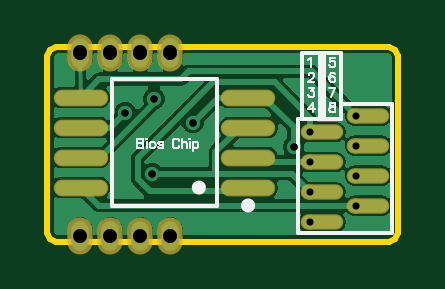
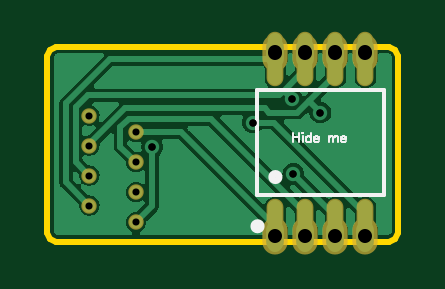
Circuit board: 11 layer files. Board 14.9 x 8.3 mm.
- drill: Drill_PTH_Through.DRL (786 bytes)
- drill: Drill_PTH_Through_Via.DRL (340 bytes)
- outline: Gerber_BoardOutlineLayer.GKO (885 bytes)
- bottom_copper: Gerber_BottomLayer.GBL (19892 bytes)
- paste: Gerber_BottomPasteMaskLayer.GBP (621 bytes)
- bottom_silk: Gerber_BottomSilkscreenLayer.GBO (2400 bytes)
- bottom_mask: Gerber_BottomSolderMaskLayer.GBS (1104 bytes)
- top_copper: Gerber_TopLayer.GTL (24481 bytes)
- paste: Gerber_TopPasteMaskLayer.GTP (861 bytes)
- top_silk: Gerber_TopSilkscreenLayer.GTO (5974 bytes)
- top_mask: Gerber_TopSolderMaskLayer.GTS (1344 bytes)

=== drill: Drill_PTH_Through.DRL (786 bytes, source withheld) ===
=== drill: Drill_PTH_Through_Via.DRL ===
M48
METRIC,LZ,000.000
;FILE_FORMAT=3:3
;TYPE=PLATED
;Layer: PTH_Through_Via
;EasyEDA v6.5.48, 2025-03-21 20:09:15
;50cb3e7bfd794b938473e165b02c6de4,58ee3c18bac3456481f83482aa94e6a4,10
;Gerber Generator version 0.2
;Holesize 1 = 0.306 mm
T01C0.306
%
G05
G90
T01
X021465Y013918
X023177Y016084
X027442Y015050
X020320Y016510
X021530Y017098
M30

=== outline: Gerber_BoardOutlineLayer.GKO ===
G04 Layer: BoardOutlineLayer*
G04 EasyEDA v6.5.48, 2025-03-21 20:09:15*
G04 50cb3e7bfd794b938473e165b02c6de4,58ee3c18bac3456481f83482aa94e6a4,10*
G04 Gerber Generator version 0.2*
G04 Scale: 100 percent, Rotated: No, Reflected: No *
G04 Dimensions in millimeters *
G04 leading zeros omitted , absolute positions ,4 integer and 5 decimal *
%FSLAX45Y45*%
%MOMM*%

%ADD10C,0.2540*%
D10*
X1701800Y1816100D02*
G01*
X1701800Y1816100D01*
X1701800Y1257300D01*
X1701800Y1143000D01*
X1714500Y1117600D01*
X1739900Y1104900D01*
X1905000Y1104900D01*
X2463800Y1104900D01*
X3149600Y1104900D01*
X3175000Y1117600D01*
X3187700Y1143000D01*
X3187700Y1308100D01*
X3187700Y1816100D01*
X3187700Y1892300D01*
X3175000Y1917700D01*
X3149600Y1930400D01*
X3073400Y1930400D01*
X1765045Y1930400D01*
X1739900Y1930400D01*
X1714500Y1917700D01*
X1701800Y1892300D01*
X1701800Y1816100D01*
X1701800Y1816100D01*

%LPD*%
M02*

=== bottom_copper: Gerber_BottomLayer.GBL (19892 bytes, source omitted) ===
=== paste: Gerber_BottomPasteMaskLayer.GBP ===
G04 Layer: BottomPasteMaskLayer*
G04 EasyEDA v6.5.48, 2025-03-21 20:09:15*
G04 50cb3e7bfd794b938473e165b02c6de4,58ee3c18bac3456481f83482aa94e6a4,10*
G04 Gerber Generator version 0.2*
G04 Scale: 100 percent, Rotated: No, Reflected: No *
G04 Dimensions in millimeters *
G04 leading zeros omitted , absolute positions ,4 integer and 5 decimal *
%FSLAX45Y45*%
%MOMM*%

%ADD10O,0.6089904X2.2044914*%

%LPD*%
D10*
G01*
X2222500Y1169771D03*
G01*
X2095500Y1169771D03*
G01*
X1968500Y1169771D03*
G01*
X1841500Y1169771D03*
G01*
X2222500Y1878228D03*
G01*
X2095500Y1878228D03*
G01*
X1968500Y1878228D03*
G01*
X1841500Y1878228D03*
M02*

=== bottom_silk: Gerber_BottomSilkscreenLayer.GBO ===
G04 Layer: BottomSilkscreenLayer*
G04 EasyEDA v6.5.48, 2025-03-21 20:09:15*
G04 50cb3e7bfd794b938473e165b02c6de4,58ee3c18bac3456481f83482aa94e6a4,10*
G04 Gerber Generator version 0.2*
G04 Scale: 100 percent, Rotated: No, Reflected: No *
G04 Dimensions in millimeters *
G04 leading zeros omitted , absolute positions ,4 integer and 5 decimal *
%FSLAX45Y45*%
%MOMM*%

%ADD10C,0.1000*%
%ADD11C,0.1524*%
%ADD12C,0.3000*%

%LPD*%
D10*
X2146300Y1564363D02*
G01*
X2146300Y1526181D01*
X2120846Y1564363D02*
G01*
X2120846Y1526181D01*
X2146300Y1546181D02*
G01*
X2120846Y1546181D01*
X2108845Y1564363D02*
G01*
X2107026Y1562544D01*
X2105210Y1564363D01*
X2107026Y1566181D01*
X2108845Y1564363D01*
X2107026Y1551635D02*
G01*
X2107026Y1526181D01*
X2071390Y1564363D02*
G01*
X2071390Y1526181D01*
X2071390Y1546181D02*
G01*
X2075027Y1549819D01*
X2078664Y1551635D01*
X2084118Y1551635D01*
X2087755Y1549819D01*
X2091390Y1546181D01*
X2093208Y1540728D01*
X2093208Y1537091D01*
X2091390Y1531635D01*
X2087755Y1528000D01*
X2084118Y1526181D01*
X2078664Y1526181D01*
X2075027Y1528000D01*
X2071390Y1531635D01*
X2059391Y1540728D02*
G01*
X2037572Y1540728D01*
X2037572Y1544363D01*
X2039391Y1548000D01*
X2041210Y1549819D01*
X2044844Y1551635D01*
X2050300Y1551635D01*
X2053935Y1549819D01*
X2057572Y1546181D01*
X2059391Y1540728D01*
X2059391Y1537091D01*
X2057572Y1531635D01*
X2053935Y1528000D01*
X2050300Y1526181D01*
X2044844Y1526181D01*
X2041210Y1528000D01*
X2037572Y1531635D01*
X1997572Y1551635D02*
G01*
X1997572Y1526181D01*
X1997572Y1544363D02*
G01*
X1992119Y1549819D01*
X1988482Y1551635D01*
X1983028Y1551635D01*
X1979391Y1549819D01*
X1977572Y1544363D01*
X1977572Y1526181D01*
X1977572Y1544363D02*
G01*
X1972119Y1549819D01*
X1968482Y1551635D01*
X1963028Y1551635D01*
X1959391Y1549819D01*
X1957572Y1544363D01*
X1957572Y1526181D01*
X1945573Y1540728D02*
G01*
X1923755Y1540728D01*
X1923755Y1544363D01*
X1925573Y1548000D01*
X1927390Y1549819D01*
X1931027Y1551635D01*
X1936483Y1551635D01*
X1940118Y1549819D01*
X1943755Y1546181D01*
X1945573Y1540728D01*
X1945573Y1537091D01*
X1943755Y1531635D01*
X1940118Y1528000D01*
X1936483Y1526181D01*
X1931027Y1526181D01*
X1927390Y1528000D01*
X1923755Y1531635D01*
D11*
X2301120Y1302859D02*
G01*
X2301120Y1745140D01*
X1762879Y1745140D01*
X1762879Y1302859D01*
X2301120Y1302859D01*
D12*
G75*
G01
X2237511Y1378102D02*
G03X2237511Y1378102I-15011J0D01*
G75*
G01
X2313203Y1169772D02*
G03X2313203Y1169772I-15011J0D01*
M02*

=== bottom_mask: Gerber_BottomSolderMaskLayer.GBS ===
G04 Layer: BottomSolderMaskLayer*
G04 EasyEDA v6.5.48, 2025-03-21 20:09:15*
G04 50cb3e7bfd794b938473e165b02c6de4,58ee3c18bac3456481f83482aa94e6a4,10*
G04 Gerber Generator version 0.2*
G04 Scale: 100 percent, Rotated: No, Reflected: No *
G04 Dimensions in millimeters *
G04 leading zeros omitted , absolute positions ,4 integer and 5 decimal *
%FSLAX45Y45*%
%MOMM*%

%ADD10O,0.7105904000000001X2.3060914*%
%ADD11O,1.0700004X1.5699994*%
%ADD12C,0.6516*%

%LPD*%
D10*
G01*
X2222500Y1169771D03*
G01*
X2095500Y1169771D03*
G01*
X1968500Y1169771D03*
G01*
X1841500Y1169771D03*
G01*
X2222500Y1878228D03*
G01*
X2095500Y1878228D03*
G01*
X1968500Y1878228D03*
G01*
X1841500Y1878228D03*
D11*
G01*
X1841500Y1130300D03*
G01*
X1968500Y1130300D03*
G01*
X2095500Y1130300D03*
G01*
X2222500Y1130300D03*
G01*
X1841500Y1905000D03*
G01*
X1968500Y1905000D03*
G01*
X2095500Y1905000D03*
G01*
X2222500Y1905000D03*
D12*
G01*
X2813050Y1568450D03*
G01*
X2813050Y1441450D03*
G01*
X2813050Y1314450D03*
G01*
X2813050Y1187450D03*
G01*
X3009900Y1638300D03*
G01*
X3009900Y1511300D03*
G01*
X3009900Y1384300D03*
G01*
X3009900Y1257300D03*
M02*

=== top_copper: Gerber_TopLayer.GTL (24481 bytes, source omitted) ===
=== paste: Gerber_TopPasteMaskLayer.GTP ===
G04 Layer: TopPasteMaskLayer*
G04 EasyEDA v6.5.48, 2025-03-21 20:09:15*
G04 50cb3e7bfd794b938473e165b02c6de4,58ee3c18bac3456481f83482aa94e6a4,10*
G04 Gerber Generator version 0.2*
G04 Scale: 100 percent, Rotated: No, Reflected: No *
G04 Dimensions in millimeters *
G04 leading zeros omitted , absolute positions ,4 integer and 5 decimal *
%FSLAX45Y45*%
%MOMM*%

%ADD10O,1.6999966X0.5500116*%
%ADD11O,2.2044914X0.6089904*%

%LPD*%
D10*
G01*
X3060700Y1638300D03*
G01*
X3060700Y1511300D03*
G01*
X3060700Y1384300D03*
G01*
X3060700Y1257300D03*
G01*
X2863850Y1187450D03*
G01*
X2863850Y1314450D03*
G01*
X2863850Y1441450D03*
G01*
X2863850Y1568450D03*
D11*
G01*
X2551328Y1333500D03*
G01*
X2551328Y1460500D03*
G01*
X2551328Y1587500D03*
G01*
X2551328Y1714500D03*
G01*
X1842871Y1333500D03*
G01*
X1842871Y1460500D03*
G01*
X1842871Y1587500D03*
G01*
X1842871Y1714500D03*
M02*

=== top_silk: Gerber_TopSilkscreenLayer.GTO ===
G04 Layer: TopSilkscreenLayer*
G04 EasyEDA v6.5.48, 2025-03-21 20:09:15*
G04 50cb3e7bfd794b938473e165b02c6de4,58ee3c18bac3456481f83482aa94e6a4,10*
G04 Gerber Generator version 0.2*
G04 Scale: 100 percent, Rotated: No, Reflected: No *
G04 Dimensions in millimeters *
G04 leading zeros omitted , absolute positions ,4 integer and 5 decimal *
%FSLAX45Y45*%
%MOMM*%

%ADD10C,0.1000*%
%ADD11C,0.1500*%
%ADD12C,0.1524*%
%ADD13C,0.3000*%

%LPD*%
D10*
X2904743Y1691386D02*
G01*
X2899156Y1689607D01*
X2897377Y1685797D01*
X2897377Y1682242D01*
X2899156Y1678686D01*
X2902965Y1676907D01*
X2910077Y1674876D01*
X2915665Y1673097D01*
X2919222Y1669542D01*
X2921000Y1665986D01*
X2921000Y1660397D01*
X2919222Y1656842D01*
X2917443Y1655063D01*
X2911856Y1653286D01*
X2904743Y1653286D01*
X2899156Y1655063D01*
X2897377Y1656842D01*
X2895600Y1660397D01*
X2895600Y1665986D01*
X2897377Y1669542D01*
X2900934Y1673097D01*
X2906522Y1674876D01*
X2913888Y1676907D01*
X2917443Y1678686D01*
X2919222Y1682242D01*
X2919222Y1685797D01*
X2917443Y1689607D01*
X2911856Y1691386D01*
X2904743Y1691386D01*
X2917443Y1881886D02*
G01*
X2899156Y1881886D01*
X2897377Y1865376D01*
X2899156Y1867407D01*
X2904743Y1869186D01*
X2910077Y1869186D01*
X2915665Y1867407D01*
X2919222Y1863597D01*
X2921000Y1858263D01*
X2921000Y1854707D01*
X2919222Y1849120D01*
X2915665Y1845563D01*
X2910077Y1843786D01*
X2904743Y1843786D01*
X2899156Y1845563D01*
X2897377Y1847342D01*
X2895600Y1850897D01*
X2921000Y1754886D02*
G01*
X2902965Y1716786D01*
X2895600Y1754886D02*
G01*
X2921000Y1754886D01*
X2806700Y1874520D02*
G01*
X2810256Y1876297D01*
X2815843Y1881886D01*
X2815843Y1843786D01*
X2917443Y1812797D02*
G01*
X2915665Y1816607D01*
X2910077Y1818386D01*
X2906522Y1818386D01*
X2900934Y1816607D01*
X2897377Y1811020D01*
X2895600Y1801876D01*
X2895600Y1792986D01*
X2897377Y1785620D01*
X2900934Y1782063D01*
X2906522Y1780286D01*
X2908300Y1780286D01*
X2913888Y1782063D01*
X2917443Y1785620D01*
X2919222Y1791207D01*
X2919222Y1792986D01*
X2917443Y1798320D01*
X2913888Y1801876D01*
X2908300Y1803907D01*
X2906522Y1803907D01*
X2900934Y1801876D01*
X2897377Y1798320D01*
X2895600Y1792986D01*
X2808477Y1809242D02*
G01*
X2808477Y1811020D01*
X2810256Y1814829D01*
X2812034Y1816607D01*
X2815843Y1818386D01*
X2822956Y1818386D01*
X2826765Y1816607D01*
X2828543Y1814829D01*
X2830322Y1811020D01*
X2830322Y1807463D01*
X2828543Y1803907D01*
X2824988Y1798320D01*
X2806700Y1780286D01*
X2832100Y1780286D01*
X2810256Y1754886D02*
G01*
X2830322Y1754886D01*
X2819400Y1740407D01*
X2824988Y1740407D01*
X2828543Y1738376D01*
X2830322Y1736597D01*
X2832100Y1731263D01*
X2832100Y1727707D01*
X2830322Y1722120D01*
X2826765Y1718563D01*
X2821177Y1716786D01*
X2815843Y1716786D01*
X2810256Y1718563D01*
X2808477Y1720342D01*
X2806700Y1723897D01*
X2824988Y1691386D02*
G01*
X2806700Y1665986D01*
X2833877Y1665986D01*
X2824988Y1691386D02*
G01*
X2824988Y1653286D01*
X2082800Y1538986D02*
G01*
X2082800Y1500886D01*
X2082800Y1538986D02*
G01*
X2099056Y1538986D01*
X2104643Y1537207D01*
X2106422Y1535429D01*
X2108200Y1531620D01*
X2108200Y1528063D01*
X2106422Y1524507D01*
X2104643Y1522476D01*
X2099056Y1520697D01*
X2082800Y1520697D02*
G01*
X2099056Y1520697D01*
X2104643Y1518920D01*
X2106422Y1517142D01*
X2108200Y1513586D01*
X2108200Y1507997D01*
X2106422Y1504442D01*
X2104643Y1502663D01*
X2099056Y1500886D01*
X2082800Y1500886D01*
X2120138Y1538986D02*
G01*
X2122170Y1537207D01*
X2123947Y1538986D01*
X2122170Y1540763D01*
X2120138Y1538986D01*
X2122170Y1526286D02*
G01*
X2122170Y1500886D01*
X2145029Y1526286D02*
G01*
X2141220Y1524507D01*
X2137663Y1520697D01*
X2135886Y1515363D01*
X2135886Y1511807D01*
X2137663Y1506220D01*
X2141220Y1502663D01*
X2145029Y1500886D01*
X2150363Y1500886D01*
X2154174Y1502663D01*
X2157729Y1506220D01*
X2159508Y1511807D01*
X2159508Y1515363D01*
X2157729Y1520697D01*
X2154174Y1524507D01*
X2150363Y1526286D01*
X2145029Y1526286D01*
X2191511Y1520697D02*
G01*
X2189734Y1524507D01*
X2184145Y1526286D01*
X2178811Y1526286D01*
X2173224Y1524507D01*
X2171445Y1520697D01*
X2173224Y1517142D01*
X2177034Y1515363D01*
X2186177Y1513586D01*
X2189734Y1511807D01*
X2191511Y1507997D01*
X2191511Y1506220D01*
X2189734Y1502663D01*
X2184145Y1500886D01*
X2178811Y1500886D01*
X2173224Y1502663D01*
X2171445Y1506220D01*
X2258822Y1529842D02*
G01*
X2257043Y1533397D01*
X2253234Y1537207D01*
X2249677Y1538986D01*
X2242311Y1538986D01*
X2238756Y1537207D01*
X2235200Y1533397D01*
X2233422Y1529842D01*
X2231643Y1524507D01*
X2231643Y1515363D01*
X2233422Y1509776D01*
X2235200Y1506220D01*
X2238756Y1502663D01*
X2242311Y1500886D01*
X2249677Y1500886D01*
X2253234Y1502663D01*
X2257043Y1506220D01*
X2258822Y1509776D01*
X2270759Y1538986D02*
G01*
X2270759Y1500886D01*
X2270759Y1518920D02*
G01*
X2276347Y1524507D01*
X2279904Y1526286D01*
X2285238Y1526286D01*
X2289047Y1524507D01*
X2290825Y1518920D01*
X2290825Y1500886D01*
X2302763Y1538986D02*
G01*
X2304541Y1537207D01*
X2306320Y1538986D01*
X2304541Y1540763D01*
X2302763Y1538986D01*
X2304541Y1526286D02*
G01*
X2304541Y1500886D01*
X2318511Y1526286D02*
G01*
X2318511Y1487931D01*
X2318511Y1520697D02*
G01*
X2322068Y1524507D01*
X2325624Y1526286D01*
X2331211Y1526286D01*
X2334768Y1524507D01*
X2338324Y1520697D01*
X2340356Y1515363D01*
X2340356Y1511807D01*
X2338324Y1506220D01*
X2334768Y1502663D01*
X2331211Y1500886D01*
X2325624Y1500886D01*
X2322068Y1502663D01*
X2318511Y1506220D01*
D11*
X2857500Y1905000D02*
G01*
X2870708Y1905000D01*
X2781300Y1651507D02*
G01*
X2781300Y1625600D01*
X2857500Y1879600D02*
G01*
X2857500Y1905000D01*
X2781300Y1905000D01*
X2781300Y1638300D01*
X2870708Y1625600D02*
G01*
X2870708Y1905000D01*
X2946400Y1905000D01*
X2946400Y1689100D01*
X2857500Y1879600D02*
G01*
X2857500Y1625600D01*
X3162300Y1689100D02*
G01*
X3162300Y1143000D01*
X2762250Y1143000D01*
X2762250Y1625600D01*
X2946400Y1625600D01*
X2946400Y1689100D01*
X3162300Y1689100D01*
D12*
X2418240Y1254879D02*
G01*
X1975959Y1254879D01*
X1975959Y1793120D01*
X2418240Y1793120D01*
X2418240Y1254879D01*
D13*
G75*
G01
X2358009Y1333500D02*
G03X2358009Y1333500I-15011J0D01*
G75*
G01
X2566340Y1257808D02*
G03X2566340Y1257808I-15011J0D01*
M02*

=== top_mask: Gerber_TopSolderMaskLayer.GTS ===
G04 Layer: TopSolderMaskLayer*
G04 EasyEDA v6.5.48, 2025-03-21 20:09:15*
G04 50cb3e7bfd794b938473e165b02c6de4,58ee3c18bac3456481f83482aa94e6a4,10*
G04 Gerber Generator version 0.2*
G04 Scale: 100 percent, Rotated: No, Reflected: No *
G04 Dimensions in millimeters *
G04 leading zeros omitted , absolute positions ,4 integer and 5 decimal *
%FSLAX45Y45*%
%MOMM*%

%ADD10O,1.8015966X0.6516116*%
%ADD11O,2.3060914X0.7105904000000001*%
%ADD12O,1.0700004X1.5699994*%
%ADD13C,0.6516*%

%LPD*%
D10*
G01*
X3060700Y1638300D03*
G01*
X3060700Y1511300D03*
G01*
X3060700Y1384300D03*
G01*
X3060700Y1257300D03*
G01*
X2863850Y1187450D03*
G01*
X2863850Y1314450D03*
G01*
X2863850Y1441450D03*
G01*
X2863850Y1568450D03*
D11*
G01*
X2551328Y1333500D03*
G01*
X2551328Y1460500D03*
G01*
X2551328Y1587500D03*
G01*
X2551328Y1714500D03*
G01*
X1842871Y1333500D03*
G01*
X1842871Y1460500D03*
G01*
X1842871Y1587500D03*
G01*
X1842871Y1714500D03*
D12*
G01*
X1841500Y1130300D03*
G01*
X1968500Y1130300D03*
G01*
X2095500Y1130300D03*
G01*
X2222500Y1130300D03*
G01*
X1841500Y1905000D03*
G01*
X1968500Y1905000D03*
G01*
X2095500Y1905000D03*
G01*
X2222500Y1905000D03*
D13*
G01*
X2813050Y1568450D03*
G01*
X2813050Y1441450D03*
G01*
X2813050Y1314450D03*
G01*
X2813050Y1187450D03*
G01*
X3009900Y1638300D03*
G01*
X3009900Y1511300D03*
G01*
X3009900Y1384300D03*
G01*
X3009900Y1257300D03*
M02*

